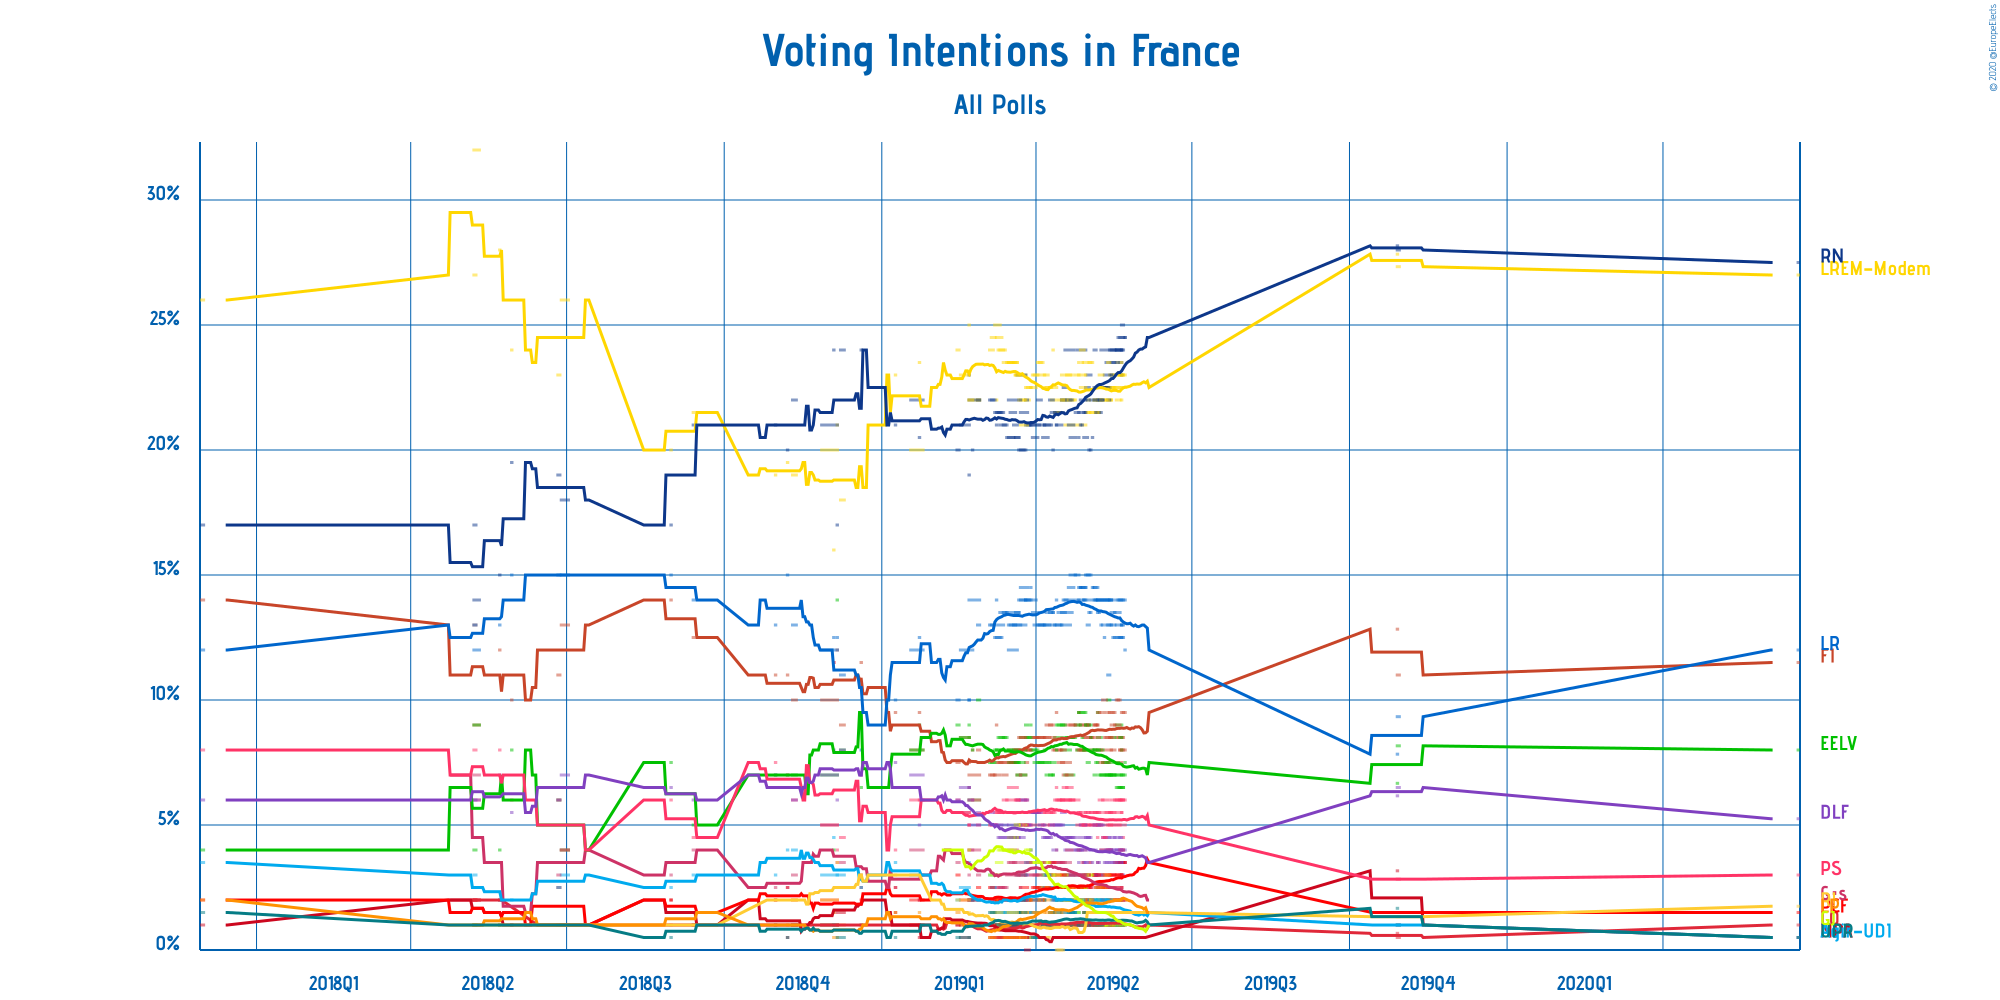

Data behind this chart, as committed beside it:
Polling Firm, Commissioners, Fieldwork Start, Fieldwork End, Scope, Sample Size, Sample Size Qualification, Participation, Precision, Lutte Ouvrière, Nouveau Parti anticapitaliste, Parti communiste français, La France insoumise, Génération·s, le mouvement, Europe Écologie Les Verts, Parti socialiste, La République en marche–Mouvement démocr…, Agir, la droite constructive–Union des d…, Résistons!, Les Républicains, Debout la France, Rassemblement national, Les Patriotes, Union populaire républicaine
Ifop-Fiducial, CNews and Sud Radio, 2020-06-18, 2020-06-19, , 992, Provided, Not Available, 0.5%, 1%, 0.5%, 1.5%, 11.5%, Not Available, 8%, 3%, 27%, 0.5%, 1.75%, 12%, 5.25%, 27.5%, Not Available, 0.5%
Ifop, Le Journal du Dimanche, 2019-10-28, 2019-10-30, , 1396, Provided, Not Available, 0.5%, 0.5%, 1%, 1.5%, 11%, Not Available, 8.167%, 2.833%, 27.333%, 1%, 1.333%, 9.333%, 6.5%, 28%, Not Available, 1%
ELABE, BFMTV, 2019-10-28, 2019-10-29, , 1003, Provided, Not Available, 0.5%, 0.667%, 3.167%, Not Available, 12.833%, Not Available, 6.667%, Not Available, 27.833%, Not Available, Not Available, 7.833%, 6.167%, 28.167%, Not Available, 1.667%
Harris Interactive, LCI, Le Figaro, RTL and TF1, 2019-05-22, 2019-05-23, European, 1024, Provided, Not Available, 0.5%, 1%, Not Available, 3.5%, 9.5%, 2%, 7.5%, 5%, 22.5%, 1.5%, Not Available, 12%, 3.5%, 24.5%, 1.5%, 1%
Ifop-Fiducial, CNews, Paris Match and Sud Radio, 2019-05-19, 2019-05-23, European, 2757, Provided, 45.5%, 0.5%, 0.5%, Not Available, 3.5%, 8%, 2%, 7%, 6%, 23%, 1.5%, Not Available, 14%, 4%, 24.5%, 2%, 1.5%
Harris Interactive, LCI, Le Figaro, RTL and TF1, 2019-05-21, 2019-05-22, European, 1024, Provided, Not Available, 0.5%, 1%, Not Available, 3.5%, 9.5%, 2%, 7%, 4.5%, 22.5%, 1.5%, Not Available, 12.5%, 3.5%, 24%, 1.5%, 1%
OpinionWay–Tilder, Les Echos and Radio Classique, 2019-05-20, 2019-05-22, European, 2914, Provided, 44%, 1%, 1%, Not Available, 4%, 8%, 2%, 6.5%, 6%, 23%, 1%, Not Available, 13%, 3%, 25%, 1%, 1%
Ifop-Fiducial, CNews, Paris Match and Sud Radio, 2019-05-18, 2019-05-22, European, 2739, Provided, 45%, 0.5%, 0.5%, Not Available, 3.5%, 8.5%, 2%, 6.5%, 6%, 23%, 1.5%, Not Available, 14%, 4%, 24.5%, 1.5%, 1.5%
BVA, Europe 1 and La Tribune, 2019-05-20, 2019-05-21, European, 1347, Provided, 49%, 0.5%, 1.5%, Not Available, 3%, 8.5%, 2.5%, 8%, 5.5%, 22%, Not Available, 1.5%, 13%, 3.5%, 23%, 2%, 1.5%
Harris Interactive, LCI, Le Figaro, RTL and TF1, 2019-05-20, 2019-05-21, European, 1024, Provided, Not Available, 0.5%, 1%, Not Available, 3%, 9.5%, 2%, 7%, 5%, 22.5%, 1.5%, Not Available, 12.5%, 3.5%, 24%, 2%, 1%
Ifop-Fiducial, CNews, Paris Match and Sud Radio, 2019-05-17, 2019-05-21, European, 2739, Provided, 44%, 0.5%, 0.5%, Not Available, 3%, 8.5%, 2%, 6.5%, 6%, 23%, 1.5%, Not Available, 14%, 4%, 24%, 1.5%, 1%
ELABE, BFMTV, 2019-05-19, 2019-05-21, European, 2004, Provided, 46%, 0.5%, 1.5%, 0.5%, 3%, 8%, 3%, 8.5%, 4%, 23%, 1.5%, Not Available, 12.5%, 4.5%, 23.5%, 2%, 1%
Ipsos, Le CEVIPOF, La Fondation Jean Jaurès and…, 2019-05-17, 2019-05-21, European, 9610, Provided, 42%, 0.5%, 1%, Not Available, 2.5%, 7.5%, 2.5%, 9%, 5.5%, 23.5%, 1%, Not Available, 13%, 4%, 24%, 1%, 1%
Ifop-Fiducial, CNews, Paris Match and Sud Radio, 2019-05-16, 2019-05-20, European, 2754, Provided, Not Available, 0.5%, 0.5%, Not Available, 3%, 9%, 2%, 7%, 6%, 22.5%, 2%, Not Available, 13.5%, 4.5%, 24%, 2%, 1%
Harris Interactive, LCI, Le Figaro, RTL and TF1, 2019-05-19, 2019-05-20, European, 1006, Provided, Not Available, 0.5%, 1%, Not Available, 3.5%, 10%, 2%, 6.5%, 5%, 22%, 1.5%, Not Available, 12.5%, 3.5%, 24%, 2%, 1%
Ipsos, Le CEVIPOF, La Fondation Jean Jaurès and…, 2019-05-14, 2019-05-17, European, 9610, Provided, 43%, 0.5%, 1%, Not Available, 2%, 8%, 3%, 8.5%, 5.5%, 23%, 1.5%, Not Available, 13%, 4%, 23.5%, 1%, 1%
Harris Interactive, LCI, Le Figaro, RTL and TF1, 2019-05-18, 2019-05-19, European, 1006, Provided, Not Available, 0.5%, 1%, Not Available, 3.5%, 10%, 2%, 7.5%, 5%, 22.5%, 1.5%, Not Available, 12.5%, 3.5%, 23.5%, 2%, 1%
Harris Interactive, LCI, Le Figaro, RTL and TF1, 2019-05-17, 2019-05-18, European, 1031, Provided, Not Available, 0.5%, 1%, Not Available, 3%, 10%, 2%, 7%, 5%, 22%, 1%, Not Available, 12.5%, 3.5%, 24%, 2%, 1%
Harris Interactive, LCI, Le Figaro, RTL and TF1, 2019-05-16, 2019-05-17, European, 1014, Provided, Not Available, 0.5%, 1%, Not Available, 3.5%, 9.5%, 2.5%, 7%, 5%, 22.5%, 1%, Not Available, 12.5%, 3.5%, 23.5%, 2%, 1%
Ifop-Fiducial, CNews, Paris Match and Sud Radio, 2019-05-14, 2019-05-17, European, 2773, Provided, Not Available, 0.5%, 0.5%, Not Available, 3%, 9%, 2%, 7%, 6%, 22.5%, 1.5%, Not Available, 13.5%, 4.5%, 24%, 2%, 1%
OpinionWay–Tilder, Les Echos and Radio Classique, 2019-05-08, 2019-05-15, European, 1917, Provided, Not Available, 1%, 1%, Not Available, 4%, 8%, 2%, 7%, 5%, 22%, 2%, Not Available, 14%, 4%, 24%, 1%, 1%
Harris Interactive, LCI, Le Figaro, RTL and TF1, 2019-05-15, 2019-05-16, European, 1033, Provided, Not Available, 0.5%, 1%, Not Available, 2.5%, 9.5%, 2.5%, 7.5%, 5%, 22.5%, 1.5%, Not Available, 12.5%, 3.5%, 23%, 2.5%, 1%
Ifop-Fiducial, CNews, Paris Match and Sud Radio, 2019-05-13, 2019-05-16, European, 2765, Provided, Not Available, 0.5%, 1.0%, Not Available, 3%, 8.5%, 2.5%, 7%, 5.5%, 23%, 1.5%, Not Available, 14%, 4%, 24%, 2%, 1.5%
Harris Interactive, LCI, Le Figaro, RTL and TF1, 2019-05-14, 2019-05-15, European, 1033, Provided, Not Available, 0.5%, 1%, Not Available, 2.5%, 9.5%, 2.5%, 7%, 5%, 22%, 1.5%, Not Available, 13%, 3.5%, 23%, 2.5%, 1%
Ifop-Fiducial, CNews, Paris Match and Sud Radio, 2019-05-11, 2019-05-15, European, 2301, Provided, Not Available, 0.5%, 1.0%, Not Available, 3%, 8.5%, 2.5%, 7%, 5.5%, 22.5%, 2%, Not Available, 14%, 4%, 23.5%, 2.5%, 1.5%
Harris Interactive, LCI, Le Figaro, RTL and TF1, 2019-05-13, 2019-05-14, European, 1052, Provided, Not Available, 0.5%, 1%, Not Available, 2.5%, 9.5%, 2.5%, 7%, 5%, 22%, 1.5%, Not Available, 13%, 3.5%, 22.5%, 2.5%, 1.5%
ELABE, BFMTV, 2019-05-12, 2019-05-14, European, 2002, Provided, Not Available, 0.5%, 1.5%, 0.5%, 2%, 7.5%, 2.5%, 10%, 4%, 23.5%, 1.5%, Not Available, 11%, 4%, 22%, 2%, 1%
Ifop-Fiducial, CNews, Paris Match and Sud Radio, 2019-05-10, 2019-05-14, European, 1863, Provided, Not Available, 0.5%, 1.0%, Not Available, 3%, 8.5%, 2.5%, 7.5%, 5.5%, 22.5%, 2%, Not Available, 14%, 4.5%, 23%, 3%, 1.5%
Harris Interactive, LCI, Le Figaro, RTL and TF1, 2019-05-12, 2019-05-13, European, 1034, Provided, Not Available, 0.5%, 1.5%, Not Available, 2.5%, 9.5%, 2.5%, 7%, 5%, 22%, 2%, Not Available, 13%, 3.5%, 22.5%, 2.5%, 1.5%
Ifop-Fiducial, CNews, Paris Match and Sud Radio, 2019-05-09, 2019-05-13, European, 1370, Provided, Not Available, 0.5%, 1.0%, Not Available, 2.5%, 7.5%, 3%, 7.5%, 6%, 22.5%, 2%, Not Available, 14%, 4.5%, 22.5%, 3%, 1%
Harris Interactive, LCI, Le Figaro, RTL and TF1, 2019-05-11, 2019-05-12, European, 1033, Provided, Not Available, 0.5%, 1.5%, Not Available, 2.5%, 10%, 2.5%, 7%, 4.5%, 22%, 2%, Not Available, 13%, 3.5%, 22.5%, 2.5%, 1.5%
Harris Interactive, LCI, Le Figaro, RTL and TF1, 2019-05-10, 2019-05-11, European, 1033, Provided, Not Available, 0.5%, 1.5%, Not Available, 2.5%, 9.5%, 2.5%, 7%, 4.5%, 22%, 2%, Not Available, 12.5%, 3.5%, 22.5%, 2.5%, 1.5%
Harris Interactive, LCI, Le Figaro, RTL and TF1, 2019-05-09, 2019-05-10, European, 1053, Provided, Not Available, 0.5%, 1.5%, Not Available, 2.5%, 10%, 2%, 7%, 4.5%, 22%, 2%, Not Available, 13%, 3%, 22%, 3%, 1.5%
Ifop-Fiducial, CNews, Paris Match and Sud Radio, 2019-05-07, 2019-05-10, European, 1368, Provided, Not Available, 0.5%, 1.0%, Not Available, 2.5%, 7.5%, 3%, 8%, 6%, 23%, 1.5%, Not Available, 14%, 5%, 22%, 2.5%, 1%
Harris Interactive, LCI, Le Figaro, RTL and TF1, 2019-05-08, 2019-05-09, European, 1053, Provided, Not Available, 0.5%, 1.5%, Not Available, 2.5%, 9.5%, 2%, 7%, 5%, 22%, 2%, Not Available, 13%, 3%, 22%, 2.5%, 1.5%
Ifop-Fiducial, CNews, Paris Match and Sud Radio, 2019-05-06, 2019-05-09, European, 1374, Provided, Not Available, 0.5%, 1.0%, Not Available, 2.5%, 8%, 2.5%, 8.5%, 5.5%, 22.5%, 2%, Not Available, 14%, 5%, 21.5%, 2.5%, 1%
Harris Interactive, LCI, Le Figaro, RTL and TF1, 2019-05-07, 2019-05-08, European, 1054, Provided, Not Available, 0.5%, 1.5%, Not Available, 3%, 9.5%, 2.5%, 7%, 5%, 21.5%, 2%, Not Available, 13.5%, 3.5%, 21.5%, 2.5%, 1.5%
Ifop-Fiducial, CNews, Paris Match and Sud Radio, 2019-05-04, 2019-05-08, European, 1389, Provided, Not Available, 0.5%, 1.0%, Not Available, 3%, 8.5%, 3%, 8%, 5.5%, 22%, 2%, Not Available, 14%, 5%, 22%, 1%, 1%
ELABE, BFMTV, 2019-05-06, 2019-05-07, European, 1201, Provided, Not Available, 0.5%, Not Available, 0.5%, 1.5%, 9%, 3.5%, 9.5%, 4.5%, 22%, 2%, Not Available, 14%, 3.5%, 22%, 2%, 1%
Harris Interactive, LCI, Le Figaro, RTL and TF1, 2019-05-06, 2019-05-07, European, 1043, Provided, Not Available, 0.5%, 1.5%, Not Available, 2.5%, 9.5%, 2.5%, 7.5%, 5%, 21.5%, 2%, Not Available, 13.5%, 3%, 21.5%, 2.5%, 1.5%
OpinionWay–Tilder, Les Echos and Radio Classique, 2019-05-04, 2019-05-06, European, 1917, Provided, Not Available, 1%, 1%, Not Available, 3%, 8%, 3%, 7%, 5%, 22%, 2%, Not Available, 14%, 4%, 24%, 1%, 1%
Ifop-Fiducial, CNews, Paris Match and Sud Radio, 2019-05-04, 2019-05-07, European, 1405, Provided, Not Available, 0.5%, 1.0%, Not Available, 3%, 9%, 3%, 8%, 5.5%, 21.5%, 2%, Not Available, 14.5%, 5%, 22%, 1%, 1%
Ifop-Fiducial, CNews, Paris Match and Sud Radio, 2019-05-04, 2019-05-06, European, 945, Provided, Not Available, 0.5%, 1.0%, Not Available, 3%, 9%, 2.5%, 8%, 5.5%, 21.5%, 2%, Not Available, 14.5%, 5%, 22.5%, 1%, 1%
Ipsos, Le CEVIPOF, La Fondation Jean Jaurès and…, 2019-05-02, 2019-05-03, European, 1500, Provided, 58%, 0.5%, 1%, Not Available, 2%, 8%, 3.5%, 8.5%, 5.5%, 21.5%, 2%, Not Available, 13.5%, 5%, 22%, 1.5%, 1%
Harris Interactive, LCI, Le Figaro, RTL and TF1, 2019-05-05, 2019-05-06, European, 1015, Provided, Not Available, 0.5%, 1.5%, Not Available, 3%, 9%, 2.5%, 7.5%, 5%, 21.5%, 2%, Not Available, 14%, 3%, 21.5%, 2.5%, 1.5%
Harris Interactive, LCI, Le Figaro, RTL and TF1, 2019-05-03, 2019-05-04, European, 1052, Provided, Not Available, 0.5%, 1%, Not Available, 2%, 8.5%, 3%, 8%, 5%, 23.5%, 2%, Not Available, 14.5%, 3.5%, 20.5%, 2%, 1.5%
Ifop-Fiducial, CNews, Paris Match and Sud Radio, 2019-04-30, 2019-05-03, European, 1397, Provided, Not Available, 0.5%, 1.0%, Not Available, 2.5%, 8.5%, 2%, 9%, 5.5%, 21.5%, 1.5%, Not Available, 15%, 4.5%, 23%, 1%, 1%
Harris Interactive, LCI, Le Figaro, RTL and TF1, 2019-05-02, 2019-05-03, European, 1066, Provided, Not Available, 0.5%, 1%, Not Available, 2.5%, 8.5%, 2.5%, 8.5%, 5%, 23.5%, 2%, Not Available, 14%, 4%, 20%, 2%, 1.5%
BVA, Europe 1 and La Tribune, 2019-04-30, 2019-05-02, European, 720, Provided, Not Available, 0.5%, 1.5%, Not Available, 2.5%, 9%, 3%, 7.5%, 5.5%, 22%, 2%, 1.5%, 13%, 4.5%, 22%, 2%, 1%
Harris Interactive, LCI, Le Figaro, RTL and TF1, 2019-05-01, 2019-05-02, European, 1052, Provided, Not Available, 0.5%, 1%, Not Available, 2%, 9%, 3.5%, 8%, 5%, 23.5%, 2%, Not Available, 13.5%, 4%, 20%, 2%, 1.5%
Ifop-Fiducial, CNews, Paris Match and Sud Radio, 2019-04-29, 2019-05-02, European, 1404, Provided, Not Available, 0.5%, 1.0%, Not Available, 3%, 8.5%, 3%, 9%, 5%, 21.5%, 1.5%, Not Available, 15%, 4.5%, 22.5%, 1.5%, 1%
ELABE, BFMTV, 2019-03-28, 2019-03-29, European, 1201, Provided, Not Available, 0.5%, Not Available, 0.5%, 1.5%, 8%, 3.5%, 9%, 4%, 22.5%, 4%, Not Available, 14.5%, 3.5%, 21%, 2%, 1%
OpinionWay–Tilder, Les Echos and Radio Classique, 2019-04-24, 2019-04-30, European, 1930, Provided, Not Available, 1%, 1%, Not Available, 3%, 8%, 4%, 8%, 5%, 21%, 3%, Not Available, 14%, 4%, 24%, 1%, 1%
Harris Interactive, LCI, Le Figaro, RTL and TF1, 2019-04-28, 2019-05-01, European, 1043, Provided, Not Available, 0.5%, 1%, Not Available, 2%, 9%, 3%, 8%, 5%, 23.5%, 2%, Not Available, 14%, 3.5%, 20.5%, 1.5%, 1.5%
Harris Interactive, LCI, Le Figaro, RTL and TF1, 2019-04-29, 2019-04-30, European, 1037, Provided, Not Available, 0.5%, 1%, Not Available, 2%, 9%, 2.5%, 9%, 5.5%, 23%, 2.5%, Not Available, 14.5%, 3.5%, 21.5%, 1.5%, 1.5%
Ifop-Fiducial, CNews, Paris Match and Sud Radio, 2019-04-26, 2019-04-30, European, 1379, Provided, Not Available, 0.5%, 1.0%, Not Available, 2.5%, 8%, 3%, 9.5%, 5%, 22.5%, 1%, Not Available, 14.5%, 5%, 22%, 2%, 1%
Ifop-Fiducial, CNews, Paris Match and Sud Radio, 2019-04-25, 2019-04-29, European, 1369, Provided, Not Available, 0.5%, 1.0%, Not Available, 2.5%, 8%, 3%, 9.5%, 5.5%, 23%, 1%, Not Available, 14.5%, 4.5%, 21.5%, 2%, 1%
Harris Interactive, LCI, Le Figaro, RTL and TF1, 2019-04-28, 2019-04-29, European, 1052, Provided, Not Available, 0.5%, 1%, Not Available, 2.5%, 8.5%, 3%, 8%, 5%, 24%, 2%, Not Available, 14%, 3.5%, 21.5%, 1.5%, 1.5%
Harris Interactive, LCI, Le Figaro, RTL and TF1, 2019-04-27, 2019-04-28, European, 1052, Provided, Not Available, 0.5%, 1%, Not Available, 2.5%, 9%, 3.5%, 8.5%, 5%, 23.5%, 2%, Not Available, 14.5%, 4%, 21%, 1%, 1%
Harris Interactive, LCI, Le Figaro, RTL and TF1, 2019-04-26, 2019-04-27, European, 1059, Provided, Not Available, 0.5%, 1%, Not Available, 2%, 9%, 3%, 9%, 5.5%, 24%, 2%, Not Available, 14.5%, 4%, 21%, 1%, 1%
... 75 more rows
